Run: headless pygame with SDL's dummy video driver; simulated clock (each Clock.tick advances the game by its frame time, no real sleeping); random seed 0; keys injected as events and as key.get_pressed() state; mouse plan: one left click at the window centre at the start of phase 2, then a move to the lower-right quarter at the start of phase 3.
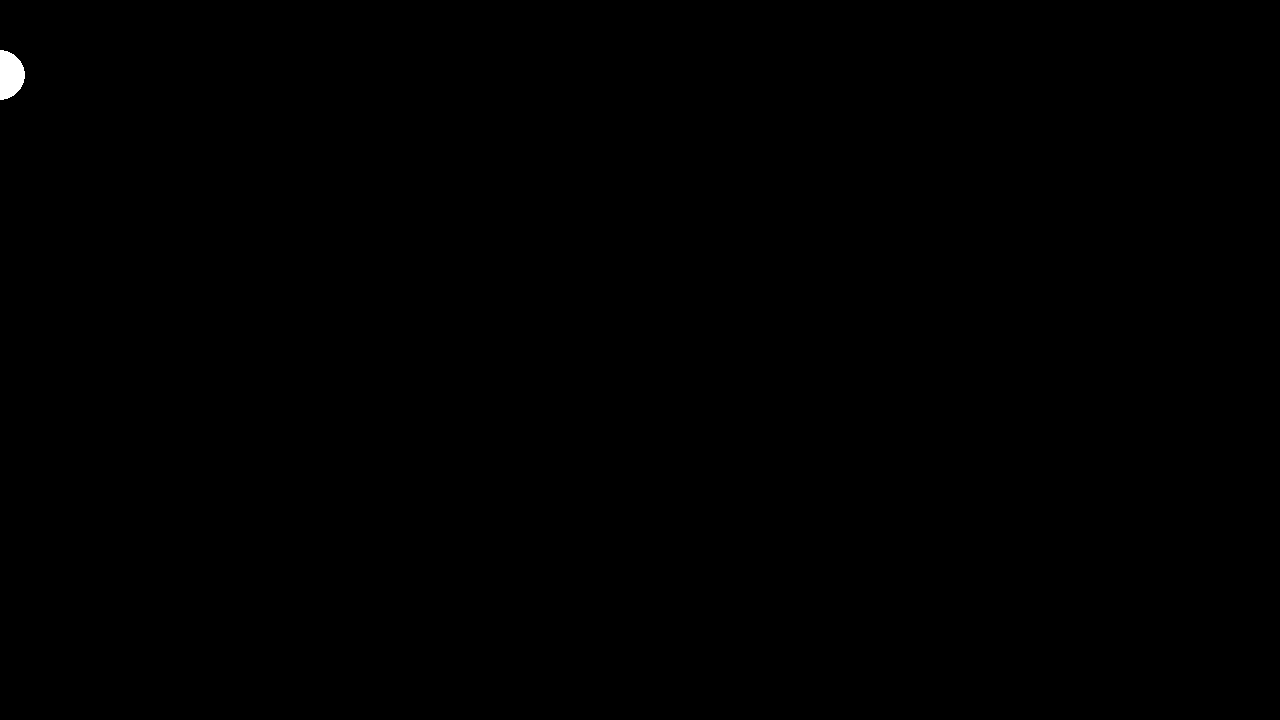
Frame 1 of 4 · flips 1–60 · no input
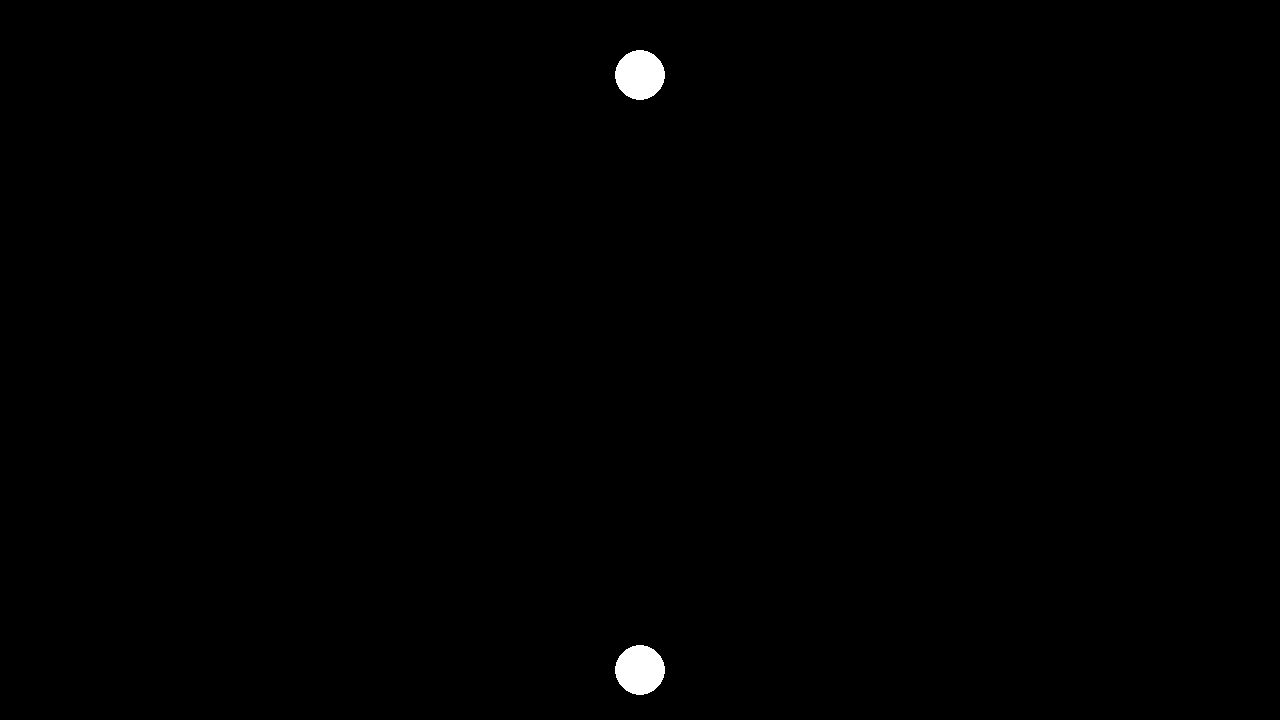
Frame 2 of 4 · flips 61–180 · clicked the window centre · tapped SPACE, RETURN · held RIGHT (→), D
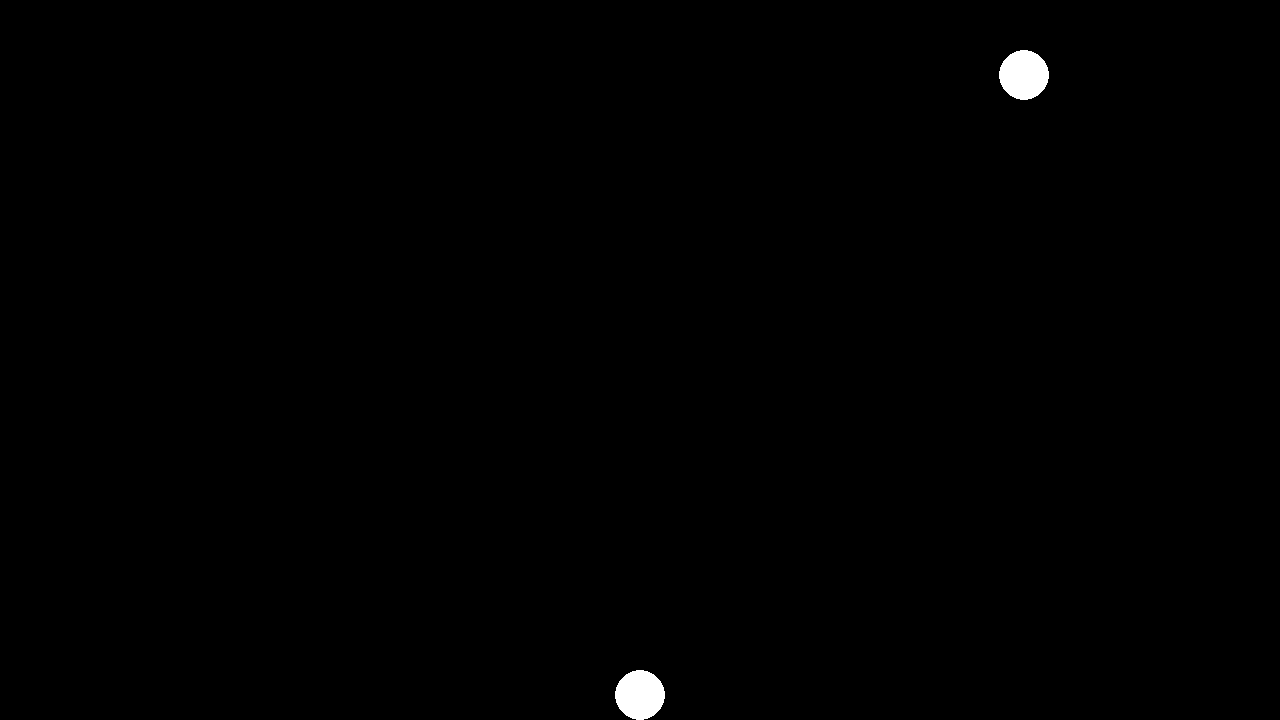
Frame 3 of 4 · flips 181–300 · moved the mouse to the lower-right quarter · held DOWN (↓), S
Frame 4 of 4 · flips 301–420 · held LEFT (←), A, UP (↑), W · screen unchanged from frame 3, image omitted

The pygame program that drew these frames:

import pygame

pygame.init()
WIDTH = 1280
HEIGHT = 720
screen = pygame.display.set_mode((WIDTH, HEIGHT))
clock = pygame.time.Clock()
running = True

fruits = []
class Fruit:
    def __init__(self, init_x: int, init_y: int) -> None:
        self.x = init_x
        self.y = init_y
        self.radius = 25
    
    def draw(self, screen: pygame.Surface) -> None:
        pygame.draw.circle(screen, "white", (self.x, self.y), self.radius)

    def in_bounds(self) -> bool:
        return (
            self.x - self.radius > 0 
            and self.x + self.radius < WIDTH
            and self.y - self.radius > 0 
            and self.y + self.radius < HEIGHT
        )

    def update(self) -> None:
        if self.in_bounds():
            self.y += 5

while running:
    for event in pygame.event.get():
        if event.type == pygame.MOUSEBUTTONDOWN:
            # Fruit initially dropped at mouse-x and constrained y-position 
            dropped_fruit = Fruit(pygame.mouse.get_pos()[0], 75)
            if dropped_fruit.in_bounds():
                fruits.append(dropped_fruit)

        if event.type == pygame.QUIT:
            running = False

    screen.fill("black")

    mouse_x, mouse_y = pygame.mouse.get_pos()
    pygame.draw.circle(screen, "white", (mouse_x, 75), 25)

    for fruit in fruits:
        fruit.draw(screen)
        fruit.update()

    pygame.display.flip()

    clock.tick(60)

pygame.quit()
